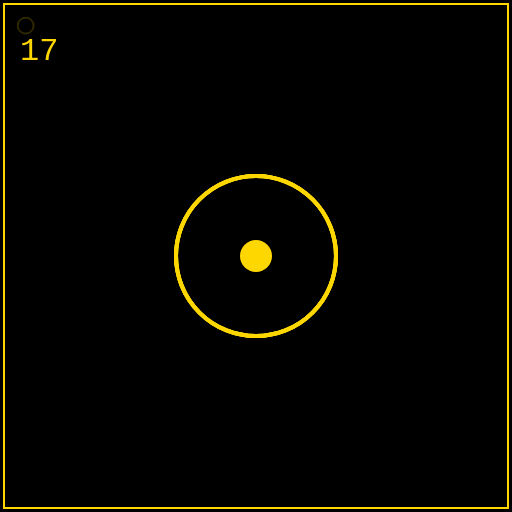
t = 0.00 s
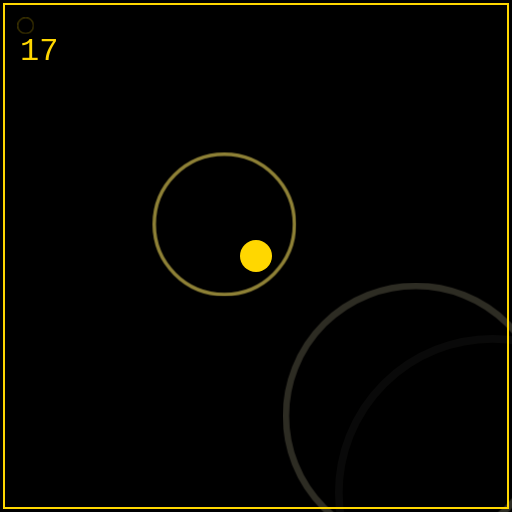
t = 1.50 s
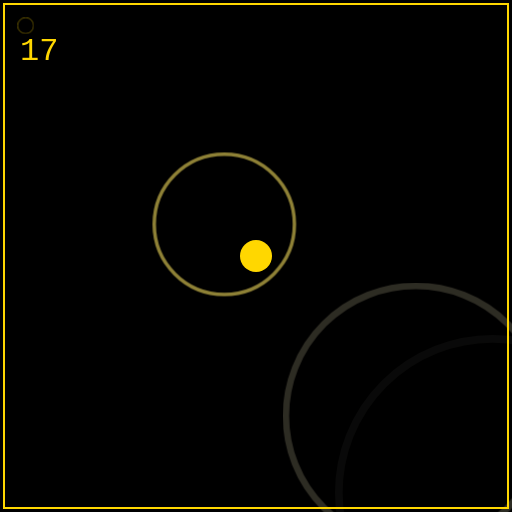
t = 2.00 s
t = 2.50 s: frame unchanged from t = 2.00 s, image omitted
t = 3.00 s: frame unchanged from t = 2.00 s, image omitted

The animated SVG that drew these frames (rendered in a browser with its animation timeline set to each time). Animation: 1 CSS @keyframes rule; one cycle of 3.50 s, repeats indefinitely.

<?xml version="1.0" encoding="UTF-8"?>
<svg width="256" height="256" viewBox="0 0 256 256" xmlns="http://www.w3.org/2000/svg">
  <style>
    :root {
      --black: #000000;
      --gold: #FFD700;
      --red: #FF0000;
      --white: #E0E0E0;
      --gray: #5a5a5a;
    }

    /* Stiluri generale */
    .background {
      fill: var(--black);
    }

    .center-dot {
      fill: var(--gold);
    }

    .pulse-ring {
      fill: none;
      stroke: var(--gold);
      stroke-width: 2;
      opacity: 1;
    }

    /* Animații pentru pulse rings */
    @keyframes pulse {
      0% {
        transform: scale(0.1);
        opacity: 1;
        stroke: var(--gold);
      }
      100% {
        transform: scale(2);
        opacity: 0;
        stroke: var(--white);
      }
    }

    /* Aplicarea animațiilor */
    #ring1 {
      animation: pulse 2s infinite;
    }

    #ring2 {
      animation: pulse 2s infinite 0.5s;
    }

    #ring3 {
      animation: pulse 2s infinite 1s;
    }

    #ring4 {
      animation: pulse 2s infinite 1.5s;
    }

    /* Suport pentru prefers-reduced-motion */
    @media (prefers-reduced-motion: reduce) {
      #ring1, #ring2, #ring3, #ring4 {
        animation: none;
      }
    }

    /* Interactivitate */
    .container:hover #ring1,
    .container:hover #ring2,
    .container:hover #ring3,
    .container:hover #ring4 {
      animation-duration: 1s;
    }
  </style>

  <!-- Fundal -->
  <rect class="background" width="100%" height="100%" />

  <!-- Container pentru interactivitate -->
  <g class="container">
    <!-- Pulse rings -->
    <circle id="ring1" class="pulse-ring" cx="128" cy="128" r="40" />
    <circle id="ring2" class="pulse-ring" cx="128" cy="128" r="40" />
    <circle id="ring3" class="pulse-ring" cx="128" cy="128" r="40" />
    <circle id="ring4" class="pulse-ring" cx="128" cy="128" r="40" />
    
    <!-- Punct central -->
    <circle class="center-dot" cx="128" cy="128" r="8" />
    
    <!-- Etichetă -->
    <text x="10" y="30" font-family="monospace" font-size="16" fill="var(--gold)">17</text>
    
    <!-- Border -->
    <rect x="2" y="2" width="252" height="252" fill="none" stroke="var(--gold)" stroke-width="1" />
  </g>
</svg>
